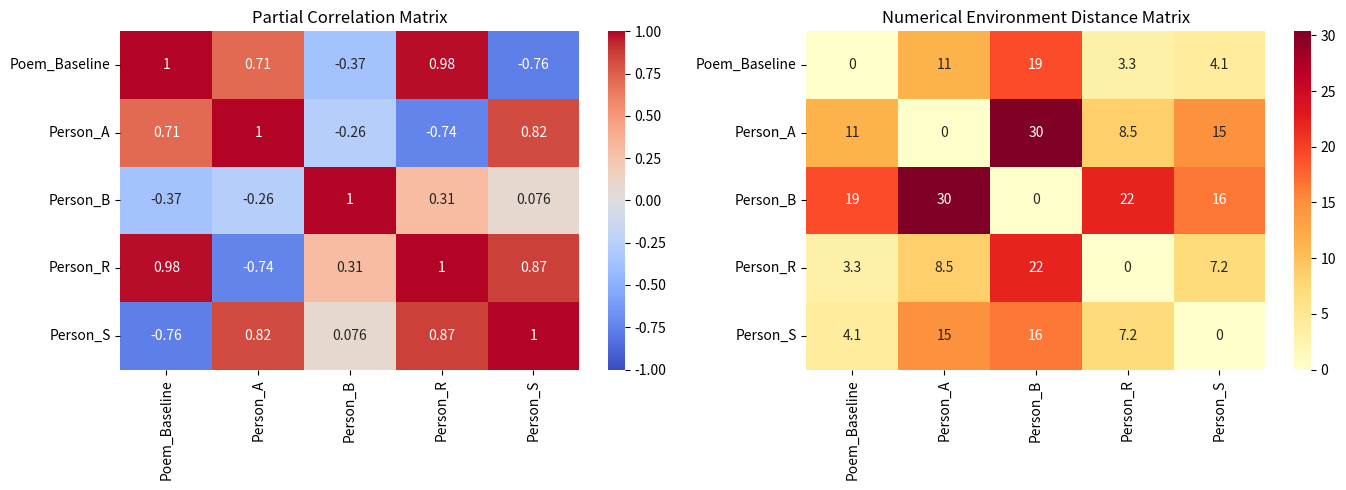

This chart was generated by the following Python code:
import numpy as np
import pandas as pd
import seaborn as sns
import matplotlib.pyplot as plt

# 1. Structure the English numerical environment data (Rows = Metrics, Columns = Entities)
metrics_data = {
    'Poem_Baseline': [120, 45, 14, 88, 32],
    'Person_A':      [112, 40, 15, 82, 30],
    'Person_B':      [135, 52, 11, 95, 38],
    'Person_R':      [118, 44, 13, 86, 31],  # Integrated Person R
    'Person_S':      [122, 47, 16, 89, 34]   # Added Person S for multidimensional variance
}

df = pd.DataFrame(metrics_data, index=['Word_Freq', 'Gematria_Mean', 'Verse_Lag', 'Token_Density', 'Entropy'])

# 2. Compute the Partial Correlation Matrix using the Precision Matrix method
corr_matrix = df.corr().values
ridge = 1e-6  # Safeguard configuration to ensure matrix inversion stability
precision_matrix = np.linalg.inv(corr_matrix + np.eye(corr_matrix.shape[0]) * ridge)
diag_sqrt = np.sqrt(np.diag(precision_matrix))

partial_corr = -precision_matrix / np.outer(diag_sqrt, diag_sqrt)
np.fill_diagonal(partial_corr, 1.0)
partial_corr_df = pd.DataFrame(partial_corr, index=df.columns, columns=df.columns)

# 3. Define the distance function for the difference in English numerical environments
def numerical_env_distance(vector_1, vector_2):
    """Calculates the Euclidean geometric distance between two text metric arrays."""
    return np.sqrt(np.sum((np.array(vector_1) - np.array(vector_2)) ** 2))

# 4. Generate the matrix tracking spatial distance metrics
names = list(df.columns)
distance_array = np.zeros((len(names), len(names)))

for i in range(len(names)):
    for j in range(len(names)):
        distance_array[i, j] = numerical_env_distance(df[names[i]], df[names[j]])

dist_df = pd.DataFrame(distance_array, index=names, columns=names)

# 5. Graphing the dual interactive heatmaps using matplotlib/seaborn
fig, axes = plt.subplots(1, 2, figsize=(14, 5))

# Plot Partial Correlation Heatmap
sns.heatmap(partial_corr_df, annot=True, cmap='coolwarm', vmin=-1, vmax=1, ax=axes[0])
axes[0].set_title('Partial Correlation Matrix')

# Plot Environment Distance Heatmap
sns.heatmap(dist_df, annot=True, cmap='YlOrRd', ax=axes[1])
axes[1].set_title('Numerical Environment Distance Matrix')

plt.tight_layout()
plt.show()
